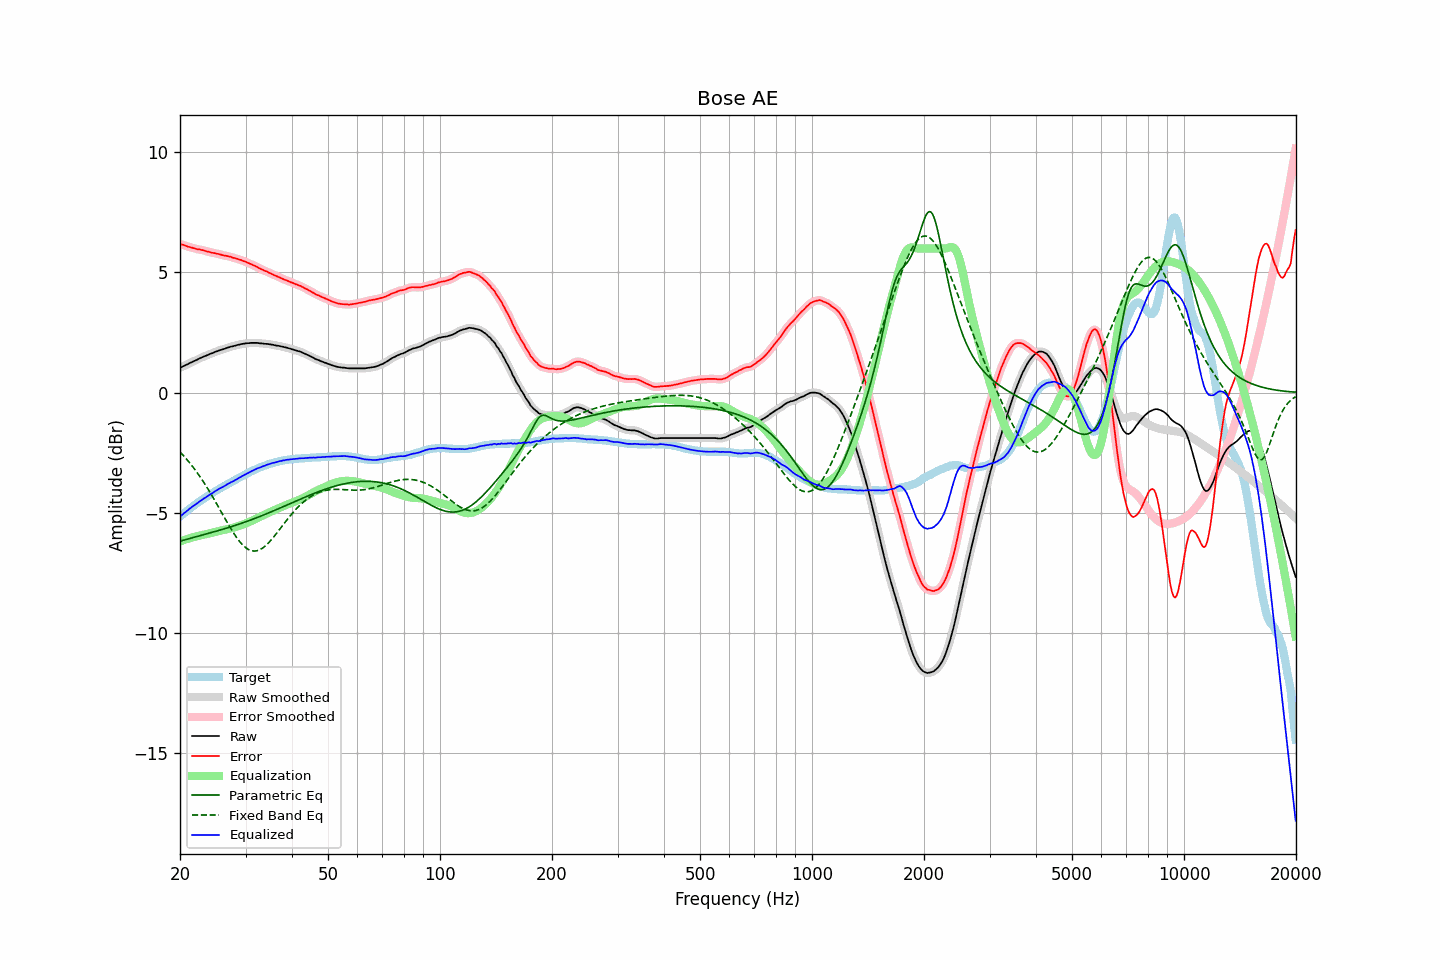

The file beside this chart, header and first rows:
frequency, raw, error, smoothed, error_smoothed, equalization, parametric_eq, fixed_band_eq, equalized_raw, equalized_smoothed, target
20.00, 1.03, 6.19, 1.03, 6.19, -6.19, -6.18, -2.47, -5.16, -5.16, -5.16
20.20, 1.06, 6.16, 1.06, 6.17, -6.17, -6.16, -2.54, -5.11, -5.10, -5.10
20.40, 1.10, 6.15, 1.10, 6.14, -6.14, -6.15, -2.61, -5.04, -5.05, -5.05
20.61, 1.13, 6.12, 1.13, 6.12, -6.12, -6.13, -2.68, -4.99, -4.99, -4.99
20.81, 1.16, 6.10, 1.16, 6.10, -6.10, -6.11, -2.76, -4.94, -4.94, -4.94
21.02, 1.19, 6.07, 1.19, 6.08, -6.08, -6.09, -2.84, -4.89, -4.88, -4.88
21.23, 1.23, 6.06, 1.23, 6.06, -6.06, -6.07, -2.92, -4.83, -4.83, -4.83
21.44, 1.26, 6.04, 1.26, 6.04, -6.04, -6.05, -3.00, -4.78, -4.78, -4.78
21.66, 1.29, 6.02, 1.29, 6.02, -6.02, -6.04, -3.09, -4.73, -4.73, -4.73
21.87, 1.32, 6.00, 1.32, 6.00, -6.00, -6.02, -3.18, -4.68, -4.68, -4.68
22.09, 1.35, 5.98, 1.35, 5.98, -5.99, -6.00, -3.27, -4.64, -4.64, -4.63
22.31, 1.38, 5.96, 1.38, 5.97, -5.97, -5.98, -3.36, -4.59, -4.59, -4.58
22.54, 1.42, 5.96, 1.42, 5.96, -5.96, -5.96, -3.46, -4.54, -4.54, -4.54
22.76, 1.45, 5.94, 1.45, 5.94, -5.94, -5.94, -3.55, -4.49, -4.49, -4.49
22.99, 1.48, 5.93, 1.48, 5.93, -5.92, -5.93, -3.65, -4.44, -4.44, -4.45
23.22, 1.51, 5.91, 1.51, 5.91, -5.91, -5.91, -3.76, -4.40, -4.40, -4.40
23.45, 1.53, 5.89, 1.53, 5.89, -5.89, -5.89, -3.86, -4.36, -4.36, -4.36
23.69, 1.56, 5.87, 1.56, 5.87, -5.88, -5.87, -3.97, -4.32, -4.31, -4.31
23.92, 1.59, 5.86, 1.59, 5.86, -5.86, -5.85, -4.08, -4.27, -4.27, -4.27
24.16, 1.62, 5.84, 1.62, 5.84, -5.84, -5.83, -4.19, -4.22, -4.23, -4.22
24.40, 1.64, 5.82, 1.64, 5.83, -5.83, -5.81, -4.30, -4.19, -4.18, -4.18
24.65, 1.67, 5.81, 1.67, 5.81, -5.81, -5.80, -4.41, -4.14, -4.14, -4.14
24.89, 1.70, 5.80, 1.70, 5.80, -5.80, -5.78, -4.53, -4.10, -4.10, -4.10
25.14, 1.72, 5.78, 1.72, 5.78, -5.78, -5.76, -4.65, -4.06, -4.06, -4.06
25.39, 1.75, 5.77, 1.75, 5.77, -5.77, -5.74, -4.77, -4.01, -4.02, -4.02
25.65, 1.77, 5.75, 1.77, 5.75, -5.75, -5.72, -4.89, -3.98, -3.98, -3.98
25.91, 1.79, 5.73, 1.79, 5.73, -5.74, -5.70, -5.00, -3.95, -3.95, -3.94
26.16, 1.81, 5.71, 1.81, 5.72, -5.72, -5.68, -5.12, -3.91, -3.91, -3.90
26.43, 1.83, 5.70, 1.83, 5.70, -5.70, -5.66, -5.24, -3.87, -3.87, -3.87
26.69, 1.86, 5.69, 1.86, 5.69, -5.69, -5.64, -5.36, -3.83, -3.83, -3.83
26.96, 1.88, 5.67, 1.88, 5.68, -5.67, -5.62, -5.47, -3.79, -3.79, -3.79
27.23, 1.90, 5.66, 1.90, 5.66, -5.65, -5.60, -5.59, -3.75, -3.75, -3.76
27.50, 1.92, 5.64, 1.92, 5.64, -5.64, -5.57, -5.70, -3.72, -3.72, -3.72
27.77, 1.93, 5.61, 1.93, 5.62, -5.62, -5.55, -5.81, -3.69, -3.69, -3.68
28.05, 1.95, 5.60, 1.95, 5.60, -5.60, -5.53, -5.91, -3.65, -3.65, -3.65
28.33, 1.97, 5.58, 1.97, 5.58, -5.58, -5.51, -6.01, -3.61, -3.61, -3.61
28.62, 1.99, 5.56, 1.99, 5.56, -5.56, -5.49, -6.10, -3.57, -3.57, -3.57
28.90, 2.00, 5.53, 2.00, 5.54, -5.54, -5.47, -6.19, -3.54, -3.53, -3.53
29.19, 2.02, 5.52, 2.02, 5.51, -5.51, -5.44, -6.27, -3.49, -3.50, -3.50
29.48, 2.03, 5.49, 2.03, 5.49, -5.49, -5.42, -6.34, -3.46, -3.46, -3.46
29.78, 2.04, 5.46, 2.04, 5.47, -5.46, -5.40, -6.40, -3.43, -3.42, -3.42
30.08, 2.05, 5.44, 2.05, 5.44, -5.44, -5.37, -6.46, -3.39, -3.39, -3.39
30.38, 2.06, 5.41, 2.06, 5.41, -5.41, -5.35, -6.50, -3.35, -3.35, -3.35
30.68, 2.06, 5.38, 2.06, 5.38, -5.38, -5.32, -6.54, -3.32, -3.32, -3.32
30.99, 2.07, 5.35, 2.07, 5.35, -5.35, -5.30, -6.57, -3.28, -3.29, -3.28
31.30, 2.07, 5.32, 2.07, 5.32, -5.32, -5.27, -6.58, -3.25, -3.25, -3.25
31.61, 2.07, 5.29, 2.07, 5.29, -5.29, -5.25, -6.59, -3.22, -3.22, -3.22
31.93, 2.07, 5.26, 2.07, 5.26, -5.26, -5.22, -6.59, -3.19, -3.19, -3.19
32.24, 2.07, 5.23, 2.07, 5.23, -5.23, -5.20, -6.58, -3.16, -3.16, -3.16
32.57, 2.06, 5.19, 2.06, 5.19, -5.19, -5.17, -6.55, -3.13, -3.13, -3.13
32.89, 2.05, 5.15, 2.05, 5.16, -5.16, -5.15, -6.52, -3.11, -3.11, -3.10
33.22, 2.05, 5.13, 2.05, 5.12, -5.13, -5.12, -6.48, -3.08, -3.08, -3.08
33.55, 2.04, 5.09, 2.04, 5.09, -5.10, -5.09, -6.44, -3.06, -3.06, -3.05
33.89, 2.03, 5.06, 2.03, 5.07, -5.06, -5.06, -6.38, -3.03, -3.03, -3.03
34.23, 2.03, 5.04, 2.03, 5.03, -5.03, -5.04, -6.32, -3.00, -3.01, -3.01
34.57, 2.02, 5.00, 2.02, 5.00, -5.00, -5.01, -6.26, -2.98, -2.98, -2.98
34.92, 2.01, 4.97, 2.01, 4.97, -4.97, -4.98, -6.18, -2.96, -2.96, -2.96
35.27, 2.00, 4.94, 2.00, 4.94, -4.94, -4.95, -6.11, -2.94, -2.94, -2.94
35.62, 1.99, 4.91, 1.99, 4.91, -4.91, -4.92, -6.03, -2.92, -2.92, -2.92
35.97, 1.97, 4.87, 1.97, 4.88, -4.88, -4.90, -5.95, -2.91, -2.91, -2.90
... 635 more rows
